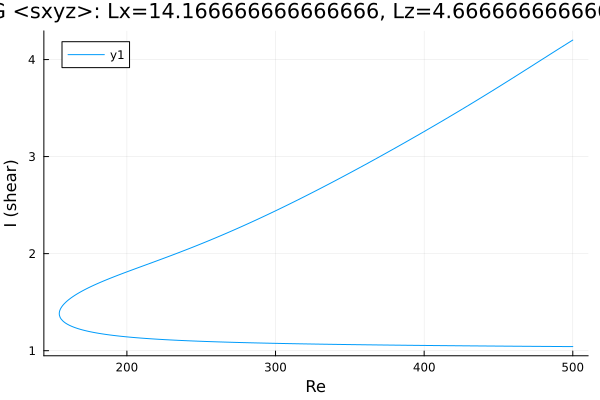

The file beside this chart, header and first rows:
Re, shear
500.0, 4.201
499.2, 4.193
497.7, 4.179
496.3, 4.166
494.9, 4.152
493.5, 4.138
492.1, 4.125
490.7, 4.111
489.3, 4.097
487.8, 4.084
486.4, 4.07
485, 4.056
484.1, 4.047
482.6, 4.033
481.2, 4.02
479.8, 4.006
478.4, 3.992
477, 3.978
475.6, 3.964
474.2, 3.951
472.7, 3.937
471.3, 3.923
469.9, 3.909
468.5, 3.896
467.1, 3.882
465.7, 3.868
464.3, 3.854
462.8, 3.841
461.4, 3.827
460, 3.813
458.6, 3.8
457.2, 3.786
455.8, 3.773
454.4, 3.759
452.9, 3.745
451.5, 3.732
450.1, 3.718
448.7, 3.705
447.3, 3.691
445.9, 3.678
444.5, 3.665
443, 3.651
441.6, 3.638
440.2, 3.625
438.8, 3.611
437.4, 3.598
436.5, 3.59
435.1, 3.577
433.7, 3.564
432.3, 3.551
430.9, 3.537
429.4, 3.524
428, 3.511
426.6, 3.498
425.2, 3.485
423.8, 3.472
422.4, 3.459
421, 3.446
419.5, 3.434
418.1, 3.421
... 497 more rows
